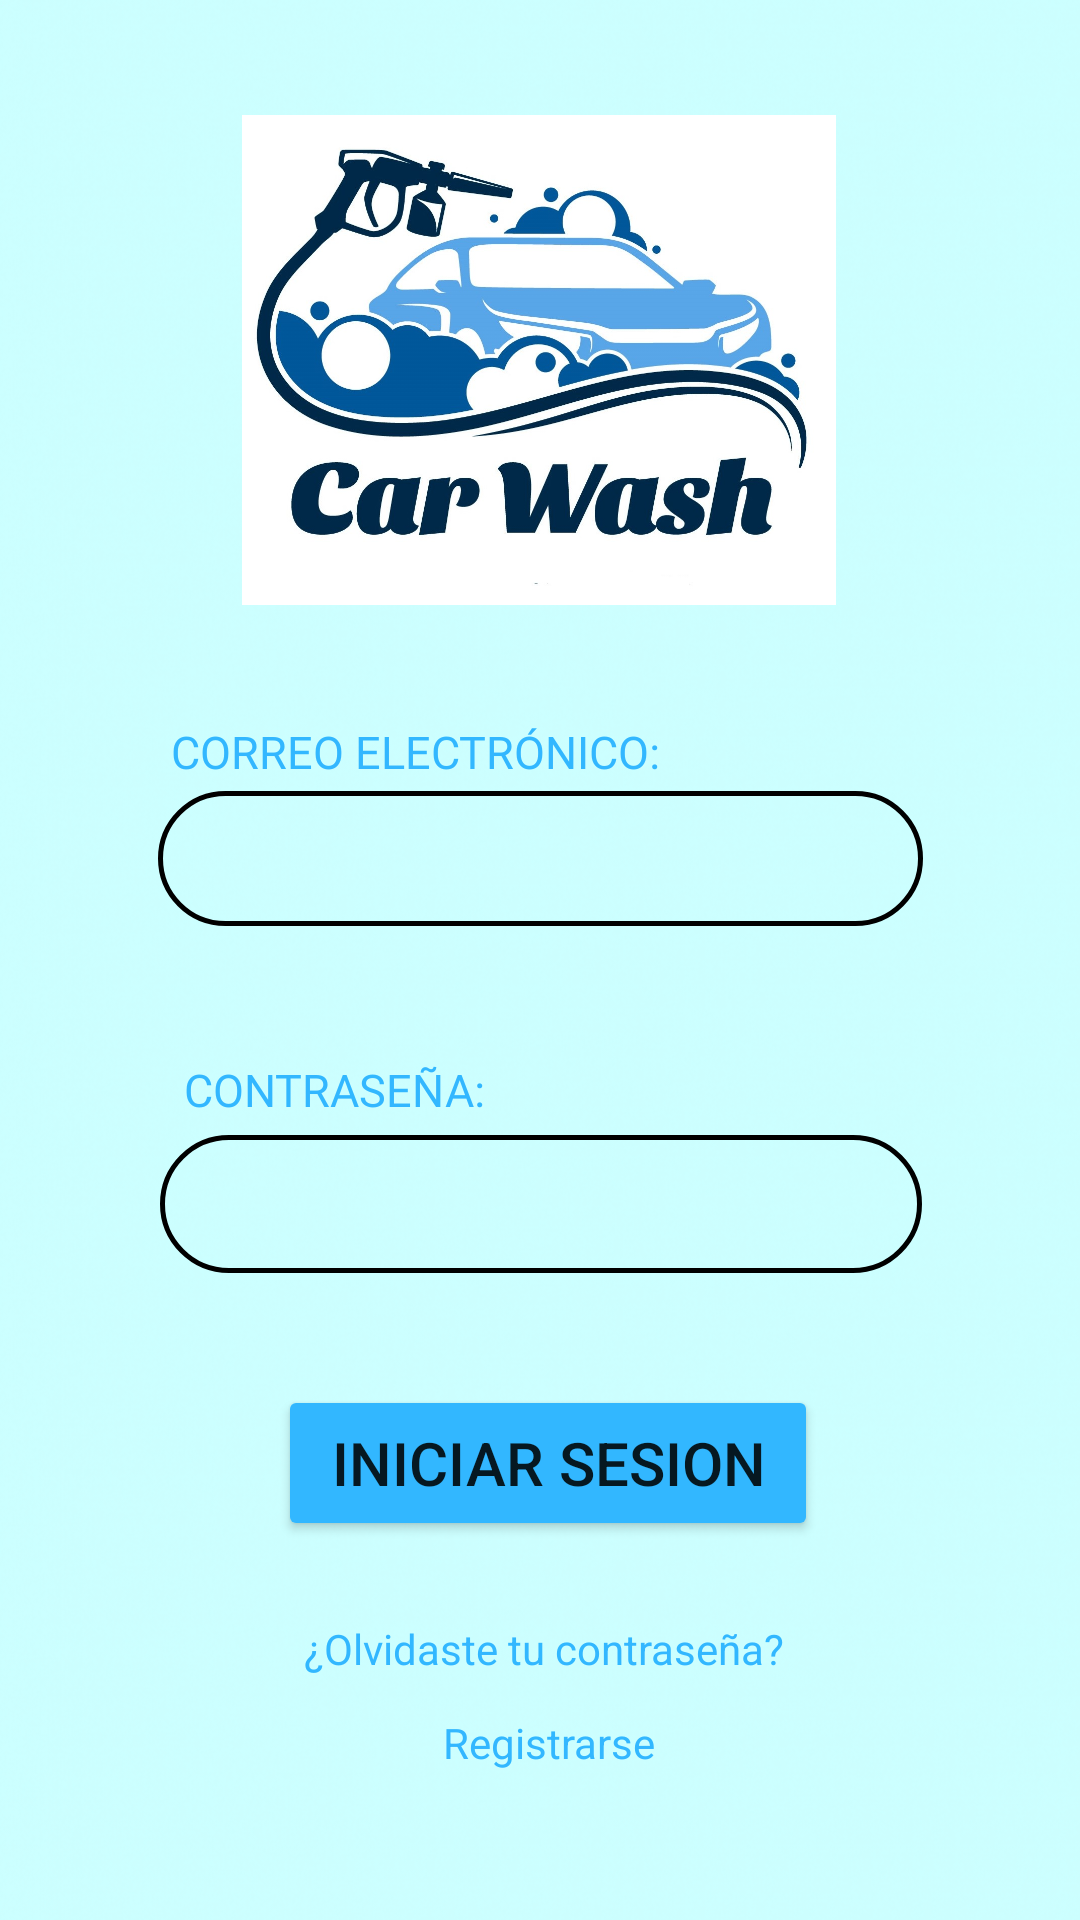

The Android layout XML behind this screen, and the referenced resources:
<!-- AndroidManifest.xml: application theme Theme.AppCompat.Light.NoActionBar -->
<!-- res/layout/activity_login.xml -->
<?xml version="1.0" encoding="utf-8"?>
<androidx.constraintlayout.widget.ConstraintLayout xmlns:android="http://schemas.android.com/apk/res/android"
    xmlns:app="http://schemas.android.com/apk/res-auto"
    xmlns:tools="http://schemas.android.com/tools"
    android:layout_width="match_parent"
    android:background="@drawable/pastela"
    android:layout_height="match_parent"
    tools:context=".ActivityLogin">


    <EditText
        android:id="@+id/txtCorreo"
        android:layout_width="255dp"
        android:layout_height="45dp"
        android:background="@drawable/btn_negro"
        android:ems="10"
        android:inputType="textPersonName"
        app:layout_constraintBottom_toBottomOf="parent"
        app:layout_constraintEnd_toEndOf="parent"
        app:layout_constraintStart_toStartOf="parent"
        app:layout_constraintTop_toBottomOf="@+id/textView13"
        app:layout_constraintVertical_bias="0.004" />

    <TextView
        android:id="@+id/textView13"
        android:layout_width="229dp"
        android:layout_height="22dp"
        android:fontFamily="@font/roboto"
        android:text="CORREO ELECTRÓNICO:"
        android:textColor="#32B7FF"
        android:textSize="15dp"
        app:layout_constraintBottom_toBottomOf="parent"
        app:layout_constraintEnd_toEndOf="parent"
        app:layout_constraintHorizontal_bias="0.434"
        app:layout_constraintStart_toStartOf="parent"
        app:layout_constraintTop_toBottomOf="@+id/textView12"
        app:layout_constraintVertical_bias="0.159" />

    <EditText
        android:id="@+id/txtContrasenia"
        android:layout_width="254dp"
        android:layout_height="46dp"
        android:background="@drawable/btn_negro"
        android:ems="10"
        android:inputType="textPassword"
        app:layout_constraintBottom_toBottomOf="parent"
        app:layout_constraintEnd_toEndOf="parent"
        app:layout_constraintHorizontal_bias="0.503"
        app:layout_constraintStart_toStartOf="parent"
        app:layout_constraintTop_toBottomOf="@+id/textView14"
        app:layout_constraintVertical_bias="0.01" />

    <TextView
        android:id="@+id/txtRecuperar"
        android:layout_width="177dp"
        android:layout_height="28dp"
        android:text="¿Olvidaste tu contraseña?"
        android:textAlignment="center"
        android:textColor="#32B7FF"
        app:layout_constraintBottom_toBottomOf="parent"
        app:layout_constraintEnd_toEndOf="parent"
        app:layout_constraintHorizontal_bias="0.508"
        app:layout_constraintStart_toStartOf="parent"
        app:layout_constraintTop_toBottomOf="@+id/btnLogin"
        app:layout_constraintVertical_bias="0.268" />

    <TextView
        android:id="@+id/txtRegistrarse"
        android:layout_width="115dp"
        android:layout_height="26dp"
        android:text="Registrarse"
        android:textAlignment="center"
        android:textColor="#32B7FF"
        app:layout_constraintBottom_toBottomOf="parent"
        app:layout_constraintEnd_toEndOf="parent"
        app:layout_constraintHorizontal_bias="0.513"
        app:layout_constraintStart_toStartOf="parent"
        app:layout_constraintTop_toBottomOf="@+id/btnLogin"
        app:layout_constraintVertical_bias="0.574" />

    <TextView
        android:id="@+id/textView14"
        android:layout_width="174dp"
        android:layout_height="23dp"
        android:fontFamily="@font/roboto"
        android:text="CONTRASEÑA:"
        android:textColor="#32B7FF"
        android:textSize="15dp"
        app:layout_constraintBottom_toBottomOf="parent"
        app:layout_constraintEnd_toEndOf="parent"
        app:layout_constraintHorizontal_bias="0.329"
        app:layout_constraintStart_toStartOf="parent"
        app:layout_constraintTop_toBottomOf="@+id/txtCorreo"
        app:layout_constraintVertical_bias="0.144" />

    <Button
        android:id="@+id/btnLogin"
        android:layout_width="180dp"
        android:layout_height="52dp"
        android:backgroundTint="#32B7FF"
        android:text="INICIAR SESION"
        android:textSize="20sp"
        app:cornerRadius="200dp"
        app:layout_constraintBottom_toBottomOf="parent"
        app:layout_constraintEnd_toEndOf="parent"
        app:layout_constraintHorizontal_bias="0.515"
        app:layout_constraintStart_toStartOf="parent"
        app:layout_constraintTop_toBottomOf="@+id/txtContrasenia"
        app:layout_constraintVertical_bias="0.228" />

    <ImageView
        android:id="@+id/imageView"
        android:layout_width="198dp"
        android:layout_height="176dp"
        android:layout_marginTop="32dp"
        app:layout_constraintEnd_toEndOf="parent"
        app:layout_constraintHorizontal_bias="0.497"
        app:layout_constraintStart_toStartOf="parent"
        app:layout_constraintTop_toTopOf="parent"
        app:srcCompat="@drawable/logo_principal" />

    <TextView
        android:id="@+id/textView12"
        android:layout_width="170dp"
        android:layout_height="5dp"
        android:layout_marginTop="164dp"
        android:textColor="@color/black"
        app:layout_constraintTop_toTopOf="parent"
        tools:layout_editor_absoluteX="115dp" />


</androidx.constraintlayout.widget.ConstraintLayout>
<!-- resources referenced by this layout -->
<resources>
  <color name="black">#FF000000</color>
  <!-- drawable btn_negro (drawable) -->
  <?xml version="1.0" encoding="utf-8"?>
  <shape xmlns:android="http://schemas.android.com/apk/res/android"
      android:shape="rectangle">
      <corners android:radius="150dp"/>
      <stroke
          android:width="5px"
          android:color="@android:color/black"/>
  </shape>
  <!-- drawable logo_principal: jpeg bitmap (drawable, 211718 bytes) -->
  <!-- drawable pastela: png bitmap (drawable, 370881 bytes) -->
</resources>
